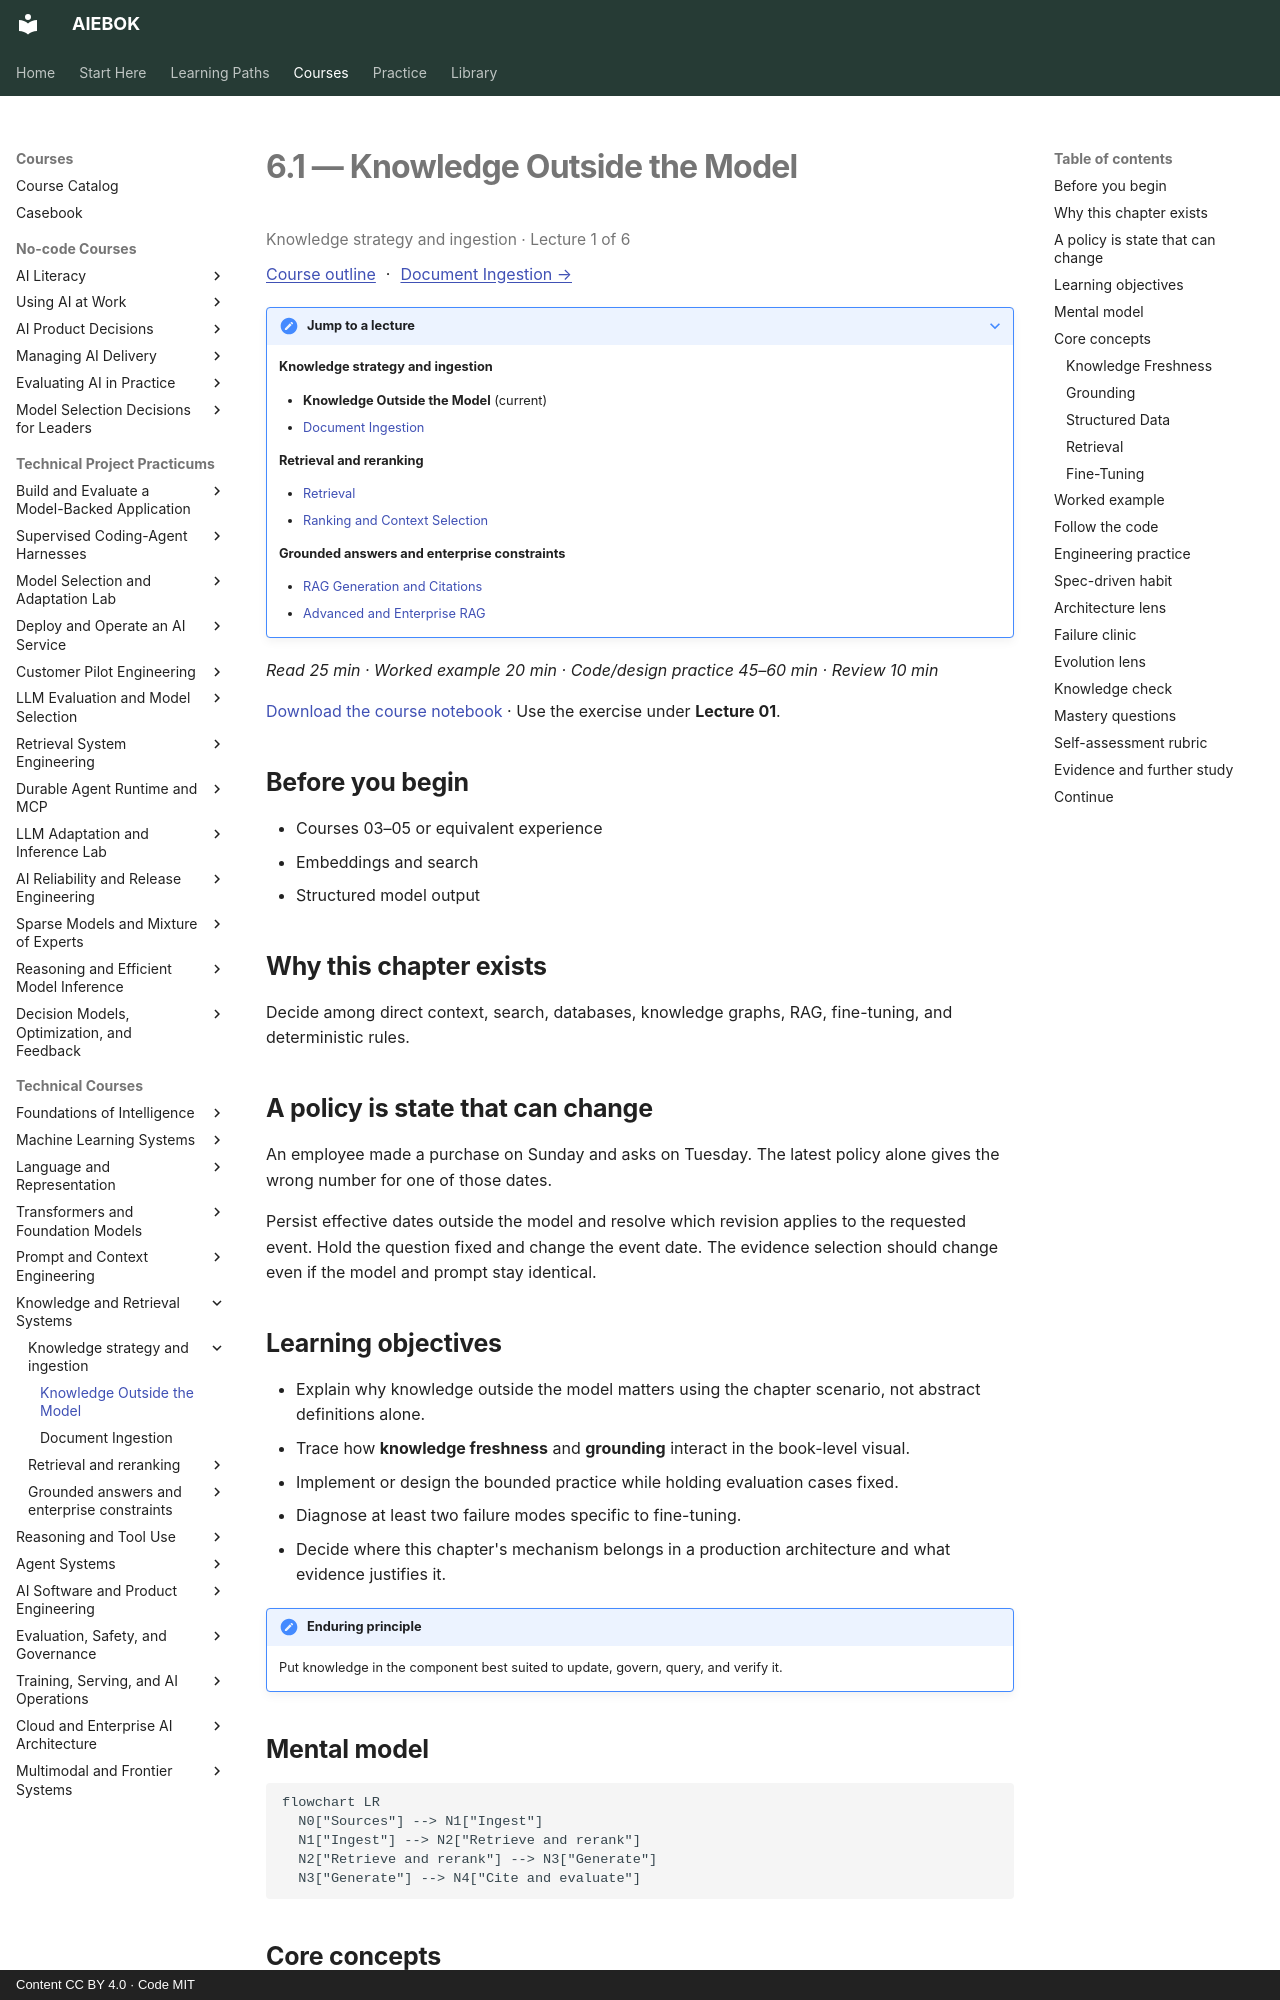

repository: mahalingam-inapp/aiebok · page: books/06-knowledge-and-retrieval-systems/01-knowledge-outside-the-model/index.html · generator: mkdocs · copyright: Content CC BY 4.0 · Code MIT

# 6.1 — Knowledge Outside the Model

<p class="study-position" data-course="06-knowledge-and-retrieval-systems" data-lecture="01-knowledge-outside-the-model.md">Knowledge strategy and ingestion · Lecture 1 of 6</p>

[Course outline](index.md#course-outline){ .study-overview } · [Document Ingestion →](02-document-ingestion.md)
{: .study-directions }

??? note "Jump to a lecture"

    **Knowledge strategy and ingestion**

    - **Knowledge Outside the Model** (current)
    - [Document Ingestion](02-document-ingestion.md)

    **Retrieval and reranking**

    - [Retrieval](03-retrieval.md)
    - [Ranking and Context Selection](04-ranking-and-context-selection.md)

    **Grounded answers and enterprise constraints**

    - [RAG Generation and Citations](05-rag-generation-and-citations.md)
    - [Advanced and Enterprise RAG](06-advanced-and-enterprise-rag.md)

*Read 25 min · Worked example 20 min · Code/design practice 45–60 min · Review 10 min*

[Download the course notebook](../../assets/notebooks/06-knowledge-and-retrieval-systems.ipynb){ download } · Use the exercise under **Lecture 01**.

## Before you begin

- Courses 03–05 or equivalent experience
- Embeddings and search
- Structured model output

## Why this chapter exists

Decide among direct context, search, databases, knowledge graphs, RAG, fine-tuning, and deterministic rules.

## A policy is state that can change

An employee made a purchase on Sunday and asks on Tuesday. The latest policy alone gives the wrong number for one of those dates.

Persist effective dates outside the model and resolve which revision applies to the requested event. Hold the question fixed and change the event date. The evidence selection should change even if the model and prompt stay identical.

## Learning objectives

- Explain why knowledge outside the model matters using the chapter scenario, not abstract definitions alone.
- Trace how **knowledge freshness** and **grounding** interact in the book-level visual.
- Implement or design the bounded practice while holding evaluation cases fixed.
- Diagnose at least two failure modes specific to fine-tuning.
- Decide where this chapter's mechanism belongs in a production architecture and what evidence justifies it.

!!! note "Enduring principle"
    Put knowledge in the component best suited to update, govern, query, and verify it.

## Mental model

```mermaid
flowchart LR
  N0["Sources"] --> N1["Ingest"]
  N1["Ingest"] --> N2["Retrieve and rerank"]
  N2["Retrieve and rerank"] --> N3["Generate"]
  N3["Generate"] --> N4["Cite and evaluate"]
```

## Core concepts

The concepts form a system, not a vocabulary list. Read each section below before attempting the practice exercise.

### Knowledge Freshness

Knowledge freshness measures how current stored facts are relative to the real world. Stale indexes cause confident wrong answers until re-ingestion catches up. See the [Knowledge Freshness concept card](../../concepts/cards/knowledge-freshness.md).

**Example:** A travel policy updated yesterday is invisible if the index last synced last month.

**Evidence of understanding:** Track max document age in retrieved sets and alert when any source exceeds SLA staleness.
